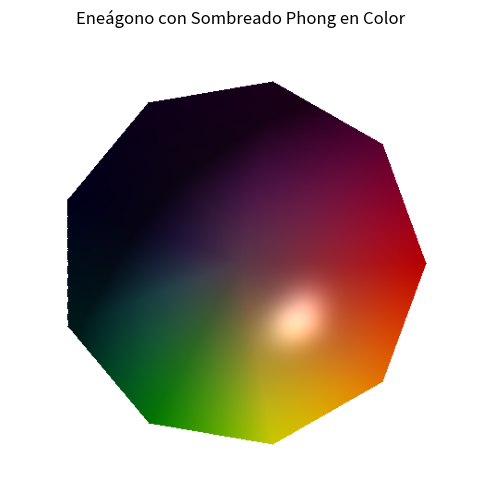

Write Python code to recreate this figure.
# 4.1.2D_Graficación_sombreado_Phong_2025 > ...
import numpy as np
from PIL import Image, ImageDraw
import math
import matplotlib.pyplot as plt

def normalize(v):
    norm = np.linalg.norm(v)
    return v / norm if norm != 0 else v

def triangle_phong_fill_color(img_array, verts, normals, base_colors, light_dir, view_dir,
                             ambient=0.1, diffuse_coef=1.0, specular_coef=1.0, shininess=20):
    """
    Rellena un triángulo definido por `verts` (lista de 3 tuplas (x, y)) usando el modelo de iluminación Phong.
    Se interpolan los vectores normales (parámetro `normals`) y los colores base (parámetro `base_colors`) mediante
    coordenadas baricéntricas para cada píxel, y se calcula el color final (en RGB) combinando las componentes ambiente,
    difusa y especular.
    Parámetros:
      - img_array: arreglo NumPy de la imagen (se modifica in situ).
      - verts: lista de 3 vértices (x, y) del triángulo.
      - normals: lista de 3 vectores normales (cada uno de 3 componentes) asociados a cada vértice.
      - base_colors: lista de 3 colores base (tuplas RGB, valores 0-255) para cada vértice.
      - light_dir: vector dirección de la luz (normalizado).
      - view_dir: vector dirección de la cámara (normalizado).
      - ambient: componente ambiente.
      - diffuse_coef: coeficiente difuso.
      - specular_coef: coeficiente especular.
      - shininess: exponente de brillo para la componente especular.
    """
    # Extraer coordenadas de los vértices
    xs = [v[0] for v in verts]
    ys = [v[1] for v in verts]

    # Calcular la caja envolvente del triángulo (limitada a los bordes de la imagen)
    min_x = max(int(min(xs)), 0)
    max_x = min(int(max(xs)), img_array.shape[1] - 1)
    min_y = max(int(min(ys)), 0)
    max_y = min(int(max(ys)), img_array.shape[0] - 1)

    # Extraer vértices individuales
    x0, y0 = verts[0]
    x1, y1 = verts[1]
    x2, y2 = verts[2]

    # Precalcular el denominador para coordenadas baricéntricas
    denom = ((y1 - y2) * (x0 - x2) + (x2 - x1) * (y0 - y2))
    if denom == 0:
        return # Triángulo degenerado

    # Recorrer cada píxel dentro de la caja envolvente
    for y in range(min_y, max_y + 1):
        for x in range(min_x, max_x + 1):
            # Calcular coordenadas baricéntricas
            w0 = ((y1 - y2) * (x - x2) + (x2 - x1) * (y - y2)) / denom
            w1 = ((y2 - y0) * (x - x0) + (x0 - x2) * (y - y0)) / denom
            w2 = 1 - w0 - w1

            # Verificar si el píxel (x, y) se encuentra dentro del triángulo
            if w0 >= 0 and w1 >= 0 and w2 >= 0:
                # Interpolar el vector normal y normalizarlo
                n_interp = w0 * np.array(normals[0]) + w1 * np.array(normals[1]) + w2 * np.array(normals[2])
                n_interp = normalize(n_interp)

                # Interpolar el color base (convertido a [0,1])
                color_interp = (w0 * np.array(base_colors[0]) +
                                w1 * np.array(base_colors[1]) +
                                w2 * np.array(base_colors[2])) / 255.0

                # Modelo Phong: I = Ia + Id + Is
                Ia = ambient
                NdotL = max(np.dot(n_interp, light_dir), 0)
                Id = diffuse_coef * NdotL
                # Calcular el vector reflejado: R = 2*(N·L)*N - L
                R = 2 * NdotL * n_interp - light_dir
                R = normalize(R)
                RdotV = max(np.dot(R, view_dir), 0)
                Is = specular_coef * (RdotV ** shininess)

                # Calcular el color final por canal:
                # Se aplica la base de color a la componente ambiente + difusa y se suma la componente especular (usamos blanco para el especular).
                final_color = color_interp * (Ia + Id) + Is * np.array([1, 1, 1])
                final_color = np.clip(final_color, 0, 1) * 255
                img_array[y, x] = tuple(final_color.astype(np.uint8))

# Dimensiones de la imagen
width, height = 500, 500

# Crear una imagen en blanco y convertirla a arreglo NumPy
img = Image.new("RGB", (width, height), "white")
img_array = np.array(img)

# Parámetros del eneágono (9 lados)
num_sides = 9
radius = 200
center = (width // 2, height // 2)
polygon = []

# Generar los vértices del eneágono
for i in range(num_sides):
   angle = 2 * math.pi * i / num_sides
   x = center[0] + radius * math.cos(angle)
   y = center[1] + radius * math.sin(angle)
   polygon.append((int(x), int(y)))

# Asignar un vector normal a cada vértice.
# Se utiliza una componente z no nula para simular una variación en la iluminación.
vertex_normals = []
for i in range(num_sides):
    angle = 2 * math.pi * i / num_sides
    n = np.array([math.cos(angle), math.sin(angle), 0.5])
    n = normalize(n)
    vertex_normals.append(n)

# Asignar un color base a cada vértice (valores RGB en [0,255])
vertex_colors = [
    (255, 0, 0),     # Rojo
    (255, 127, 0),   # Naranja
    (255, 255, 0),   # Amarillo
    (0, 255, 0),     # Verde
    (0, 255, 255),   # Cian
    (0, 0, 255),     # Azul
    (127, 0, 255),   # Indigo
    (255, 0, 255),   # Magenta
    (255, 0, 127)    # Rosa
]

# Calcular el centroide del eneágono
cx = sum(x for x, y in polygon) / len(polygon)
cy = sum(y for x, y in polygon) / len(polygon)
centroid = (int(cx), int(cy))

# Calcular el vector normal del centroide como promedio de los vértices
centroid_normal = np.mean(vertex_normals, axis=0)
centroid_normal = normalize(centroid_normal)

# Calcular el color base del centroide como el promedio de los colores de los vértices
centroid_color = tuple(np.mean(vertex_colors, axis=0).astype(np.uint8))

# Parámetros para el modelo Phong
light_dir = normalize(np.array([1, 1, 1]))  # Dirección de la luz
view_dir = normalize(np.array([0, 0, 1]))   # Dirección de la cámara (vista frontal)

# Triangular el eneágono usando el centroide (triangulación en abanico)
for i in range(num_sides):
    v1 = polygon[i]
    v2 = polygon[(i + 1) % num_sides]
    n1 = vertex_normals[i]
    n2 = vertex_normals[(i + 1) % num_sides]
    c1 = vertex_colors[i]
    c2 = vertex_colors[(i + 1) % num_sides]
    
    # Definir el triángulo: dos vértices del eneágono y el centroide
    triangle = [v1, v2, centroid]
    triangle_normals = [n1, n2, centroid_normal]
    triangle_colors = [c1, c2, centroid_color]
    triangle_phong_fill_color(img_array, triangle, triangle_normals, triangle_colors,
                               light_dir, view_dir,
                               ambient=0.1, diffuse_coef=0.8, specular_coef=0.5, shininess=20)

# Convertir el arreglo modificado de vuelta a una imagen PIL
img_out = Image.fromarray(img_array)

# Visualizar el resultado
plt.figure(figsize=(6, 6))
plt.imshow(img_out)
plt.axis('off')
plt.title("Eneágono con Sombreado Phong en Color")
plt.show()
